Run: headless pygame with SDL's dummy video driver; simulated clock (each Clock.tick advances the game by its frame time, no real sleeping); random seed 0; keys injected as events and as key.get_pressed() state; no mouse input.
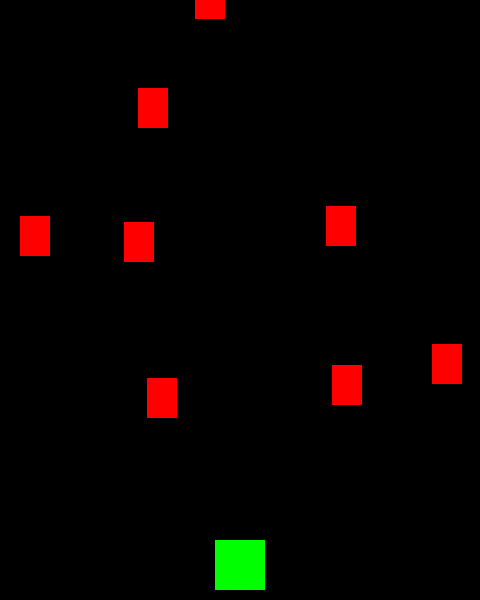
Frame 1 of 4 · flips 1–60 · no input
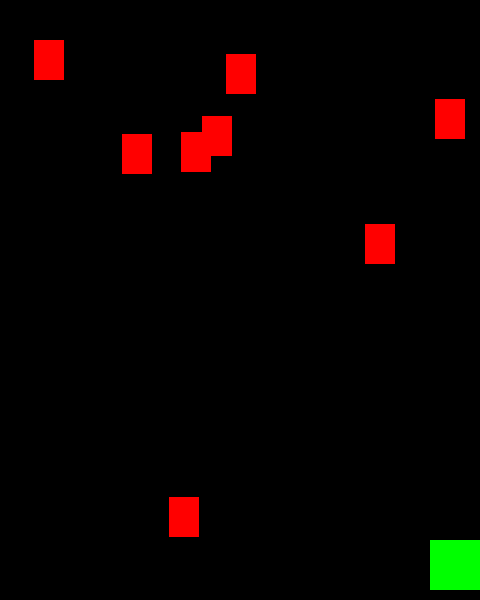
Frame 2 of 4 · flips 61–180 · tapped SPACE, RETURN · held RIGHT (→), D
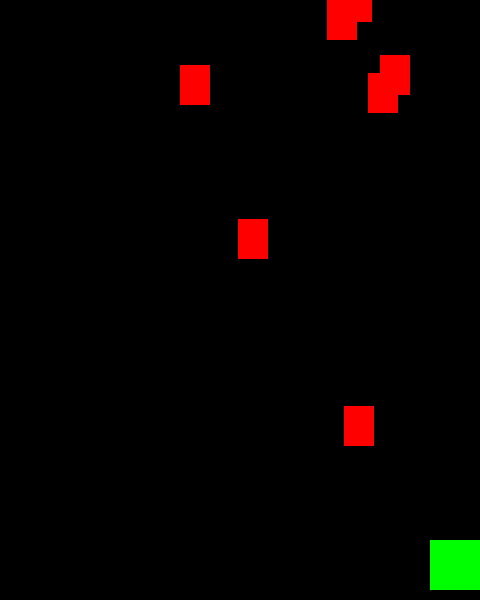
Frame 3 of 4 · flips 181–300 · held DOWN (↓), S
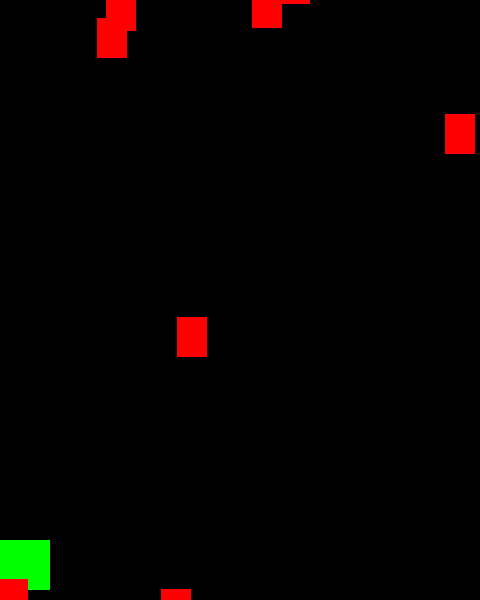
Frame 4 of 4 · flips 301–420 · held LEFT (←), A, UP (↑), W

The pygame program that drew these frames:

import random
import pygame
from pygame.locals import *

# 定义屏幕宽、高
WIDTH = 480
HEIGHT = 600
FPS = 60

# 初始化
pygame.init()

# 初始化计时器
clock = pygame.time.Clock()

# 创建屏幕
screen = pygame.display.set_mode((WIDTH, HEIGHT))

# 创建Surface
# surf_plane = pygame.Surface((50, 50))
# 设置surf_plane的背景颜色
# surf_plane.fill((0, 255, 0))


class Player(pygame.sprite.Sprite):
    def __init__(self):
        # 完成精灵的初始化
        pygame.sprite.Sprite.__init__(self)
        # 初始化飞机精灵的图像，也就是长什么样
        self.image = pygame.Surface((50, 50))
        # 初始化飞机精灵图像的颜色
        self.image.fill((0, 255, 0))
        # 角色的长方形
        self.rect = self.image.get_rect()
        #  设置长方形中心的x的值
        self.rect.centerx = WIDTH / 2
        #  设置长方形底的值
        self.rect.bottom = HEIGHT - 10

    def update(self):
        self.speedx = 0
        # 获取按键状态
        keys = pygame.key.get_pressed()
        # 如果左移键被按下
        if keys[pygame.K_LEFT]:
            # x轴上的速度设置为‐8
            self.speedx = -8
        # 如果右键被按下
        if keys[pygame.K_RIGHT]:
            # x轴上的速度设置为8
            self.speedx = 8
        # 设置角色的x轴坐标
        self.rect.x += self.speedx
        # 边缘检测，如果碰到边缘，就停止不动
        if self.rect.right > WIDTH:
            self.rect.right = WIDTH
        if self.rect.left < 0:
            self.rect.left = 0

    # 添加射击的功能
    def shoot(self):
        # 定义子弹
        bullet = Bullet(self.rect.centerx, self.rect.top)
        # 将子弹加入全部精灵组和子弹精灵组
        all_sprites.add(bullet)


# 陨石精灵
class Meteorite(pygame.sprite.Sprite):
    def __init__(self):
        # 初始化
        pygame.sprite.Sprite.__init__(self)
        # 定义陨石的图形
        self.image = pygame.Surface((30, 40))
        # 定义陨石的颜色
        self.image.fill((255, 0, 0))
        # 获取陨石的长方形
        self.rect = self.image.get_rect()
        # 设置陨石出现的x轴坐标:随机出现在0~屏幕宽度‐陨石本身宽度的位置
        self.rect.x = random.randrange(WIDTH - self.rect.width)
        # y轴坐标
        self.rect.y = random.randrange(-100, -40)
        # y轴速度
        self.speedy = random.randrange(1, 8)
        # x轴速度
        self.speedx = random.randrange(-3, 3)

    def update(self):
        self.rect.x += self.speedx
        self.rect.y += self.speedy
        if self.rect.top > HEIGHT + 10 or self.rect.left < -30 or self.rect.right > WIDTH + 30:
            self.rect.x = random.randrange(WIDTH - self.rect.width)
            self.rect.y = random.randrange(-100, -40)


# 子弹
class Bullet(pygame.sprite.Sprite):
    def __init__(self, x, y):
        pygame.sprite.Sprite.__init__(self)
        self.image = pygame.Surface((10, 20))
        self.image.fill((255, 255, 0))
        self.rect = self.image.get_rect()
        self.rect.bottom = y
        self.rect.centerx = x
        # 设置子弹的速度，子弹是从下往上的，所以为负
        self.speedy = -10

    def update(self):
        self.rect.y += self.speedy


# 定义玩家飞机对象
player = Player()
# 定义全部精灵组
all_sprites = pygame.sprite.Group()
# 将飞机加入精灵组
all_sprites.add(player)
# 定义8个陨石并加入到精灵组all_sprites
for i in range(8):
    met = Meteorite()
    all_sprites.add(met)

running = True
while running:
    # 设置游戏频率
    clock.tick(FPS)
    for event in pygame.event.get():
        if event.type == pygame.QUIT:
            # 结束游戏
            running = False
        elif event.type == pygame.KEYDOWN:
            if event.key == pygame.K_SPACE:
                player.shoot()
            if event.key == pygame.K_ESCAPE:
                # 结束游戏
                running = False
    # player.update()
    all_sprites.update()
    # 绘制屏幕的背景颜色
    screen.fill((0, 0, 0))

    # 将正方形绘制到屏幕上
    # screen.blit(player.image, player.rect)

    # 将精灵组中的所有精灵都绘制到屏幕
    all_sprites.draw(screen)

    # 重绘游戏界面，相当于刷新一次
    pygame.display.flip()
pygame.quit()
